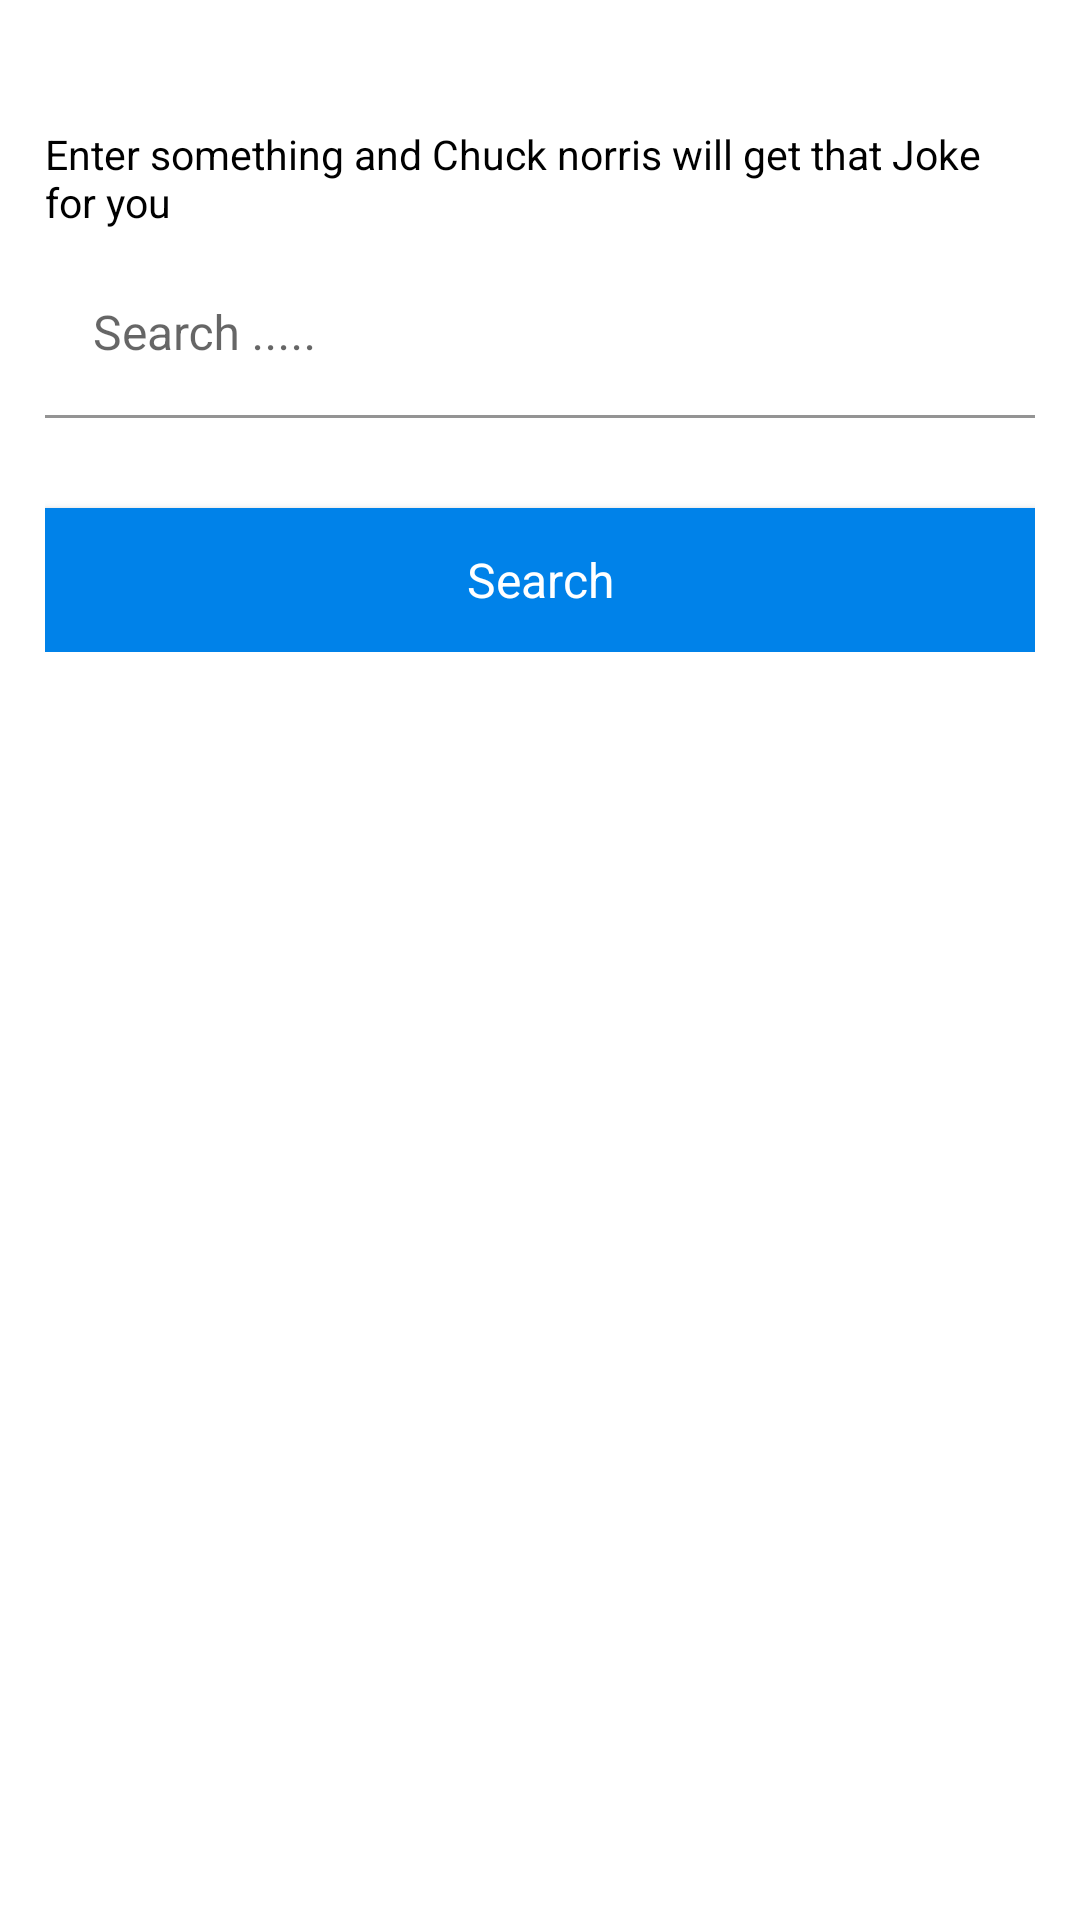

Android layout source for this screen:
<!-- AndroidManifest.xml: application theme Theme.ChuckNorrisJokes -->
<!-- res/layout/layout_search_joke.xml -->
<?xml version="1.0" encoding="utf-8"?>
<layout>

    <LinearLayout xmlns:android="http://schemas.android.com/apk/res/android"
        android:layout_width="match_parent"
        android:layout_height="wrap_content"
        android:background="@android:color/white"
        android:orientation="vertical">

        <LinearLayout
            android:layout_width="match_parent"
            android:layout_height="wrap_content"
            android:background="@color/teal_200"
            android:gravity="center">

            <ImageView
                android:layout_width="wrap_content"
                android:layout_height="wrap_content"
                android:src="@drawable/ic_search" />

        </LinearLayout>

        <LinearLayout
            android:layout_width="match_parent"
            android:layout_height="wrap_content"
            android:orientation="vertical"
            android:padding="@dimen/dp15">

            <TextView
                android:layout_width="match_parent"
                android:layout_height="wrap_content"
                android:layout_marginTop="@dimen/dp20"
                android:paddingTop="@dimen/dp7"
                android:paddingBottom="@dimen/dp7"
                android:text="@string/enter_search_text"
                android:textColor="@android:color/black"
                android:textSize="@dimen/text_size_13_5sp" />

            <com.google.android.material.textfield.TextInputLayout
                android:layout_width="match_parent"
                android:layout_height="wrap_content">

                <androidx.appcompat.widget.AppCompatEditText
                    android:id="@+id/edt_searchJoke"
                    style="@style/signup_edit_text"
                    android:hint="@string/enter_to_search"
                    android:imeOptions="actionDone"
                    android:inputType="text"
                    android:maxLength="@integer/max_search_text"
                    android:maxLines="1"
                    android:textAppearance="@style/LatoSemiBold"
                    android:textSize="@dimen/text_size_16sp" />

            </com.google.android.material.textfield.TextInputLayout>

            <Button
                android:id="@+id/ok_btn"
                style="@style/btn_style"
                android:layout_marginTop="@dimen/dp30"
                android:background="@color/blue_0082E9"
                android:text="@string/label_search"
                android:textColor="@android:color/white" />

        </LinearLayout>

    </LinearLayout>

</layout>
<!-- resources referenced by this layout -->
<resources>
  <color name="blue_0082E9">#0082E9</color>
  <color name="teal_200">#FF03DAC5</color>
  <dimen name="dp15">15dp</dimen>
  <dimen name="dp20">20dp</dimen>
  <dimen name="dp30">30dp</dimen>
  <dimen name="dp7">7dp</dimen>
  <dimen name="text_size_13_5sp">13.5sp</dimen>
  <dimen name="text_size_16sp">16sp</dimen>
  <integer name="max_search_text">40</integer>
  <string name="enter_search_text">Enter something and Chuck norris will get that Joke for you</string>
  <string name="enter_to_search">Search ..... </string>
  <string name="label_search">Search</string>
  <style name="LatoSemiBold" parent="TextAppearance.AppCompat">
          <item name="fontPath">fonts/Lato-Semibold.ttf</item>
      </style>
  <style name="btn_style">
          <item name="android:layout_width">match_parent</item>
          <item name="android:layout_height">wrap_content</item>
          <item name="android:layout_gravity">center</item>
          <item name="android:textSize">@dimen/text_size_16sp</item>
          <item name="android:textAppearance">@style/LatoSemiBold</item>
          <item name="android:textAllCaps">false</item>
          <item name="android:background">@drawable/rectangle_drawable_blue</item>
      </style>
  <style name="signup_edit_text">
          <item name="android:layout_width">match_parent</item>
          <item name="android:layout_height">wrap_content</item>
          <item name="android:textColor">@android:color/black</item>
          <item name="android:textColorHint">@color/hint_color</item>
          <item name="android:background">@android:color/white</item>
          <item name="android:textSize">15sp</item>
      </style>
  <style name="Theme.ChuckNorrisJokes" parent="Theme.MaterialComponents.DayNight.NoActionBar">
          
          <item name="colorPrimary">@color/colorPrimary</item>
          <item name="colorPrimaryVariant">@color/purple_700</item>
          <item name="colorOnPrimary">@color/white</item>
          
          <item name="colorSecondary">@color/teal_200</item>
          <item name="colorSecondaryVariant">@color/teal_700</item>
          <item name="colorOnSecondary">@color/black</item>
          
          <item name="android:statusBarColor" tools:targetApi="l">?attr/colorPrimaryVariant</item>
          
      </style>
  <!-- drawable rectangle_drawable_blue (drawable) -->
  <?xml version="1.0" encoding="utf-8"?>
  <shape xmlns:android="http://schemas.android.com/apk/res/android"
      android:shape="rectangle">
  
      <corners android:radius="@dimen/dp15"/>
  
      <solid android:color="@color/blue_0082E9" />
  
  </shape>
  <color name="hint_color">#ffffff</color>
  <color name="colorPrimary">#0082E9</color>
  <color name="purple_700">#FF3700B3</color>
  <color name="white">#FFFFFFFF</color>
  <color name="teal_700">#FF018786</color>
  <color name="black">#FF000000</color>
</resources>
